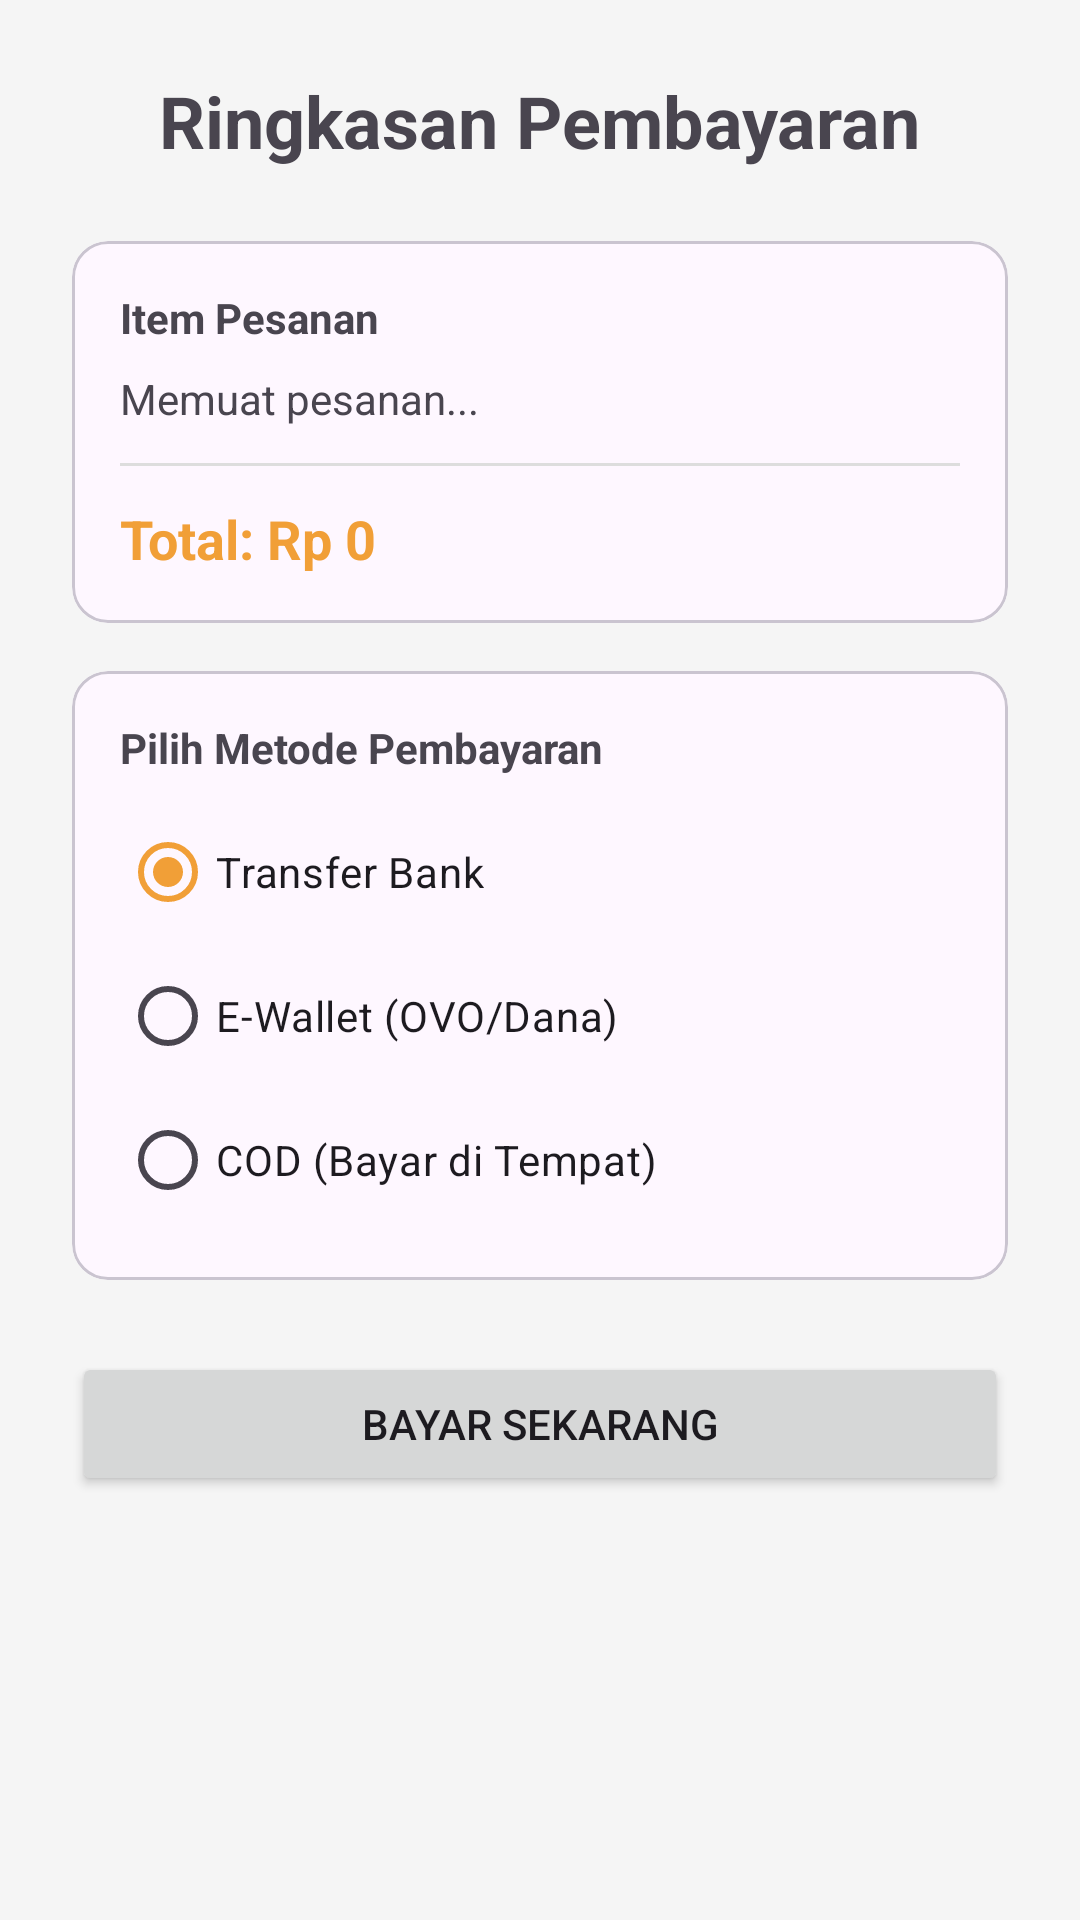

Layout XML and referenced resources for this Android screen:
<!-- AndroidManifest.xml: application theme Theme.ZLiePie -->
<!-- res/layout/fragment_payment.xml -->
<?xml version="1.0" encoding="utf-8"?>
<androidx.core.widget.NestedScrollView xmlns:android="http://schemas.android.com/apk/res/android"
    xmlns:app="http://schemas.android.com/apk/res-auto"
    android:layout_width="match_parent"
    android:layout_height="match_parent"
    android:background="#F5F5F5">

    <LinearLayout
        android:layout_width="match_parent"
        android:layout_height="wrap_content"
        android:orientation="vertical"
        android:padding="24dp"
        android:gravity="center_horizontal">

        <TextView
            android:layout_width="wrap_content"
            android:layout_height="wrap_content"
            android:text="@string/ringkasan_pembayaran"
            android:textSize="24sp"
            android:textStyle="bold"
            android:layout_marginBottom="24dp"/>

        <com.google.android.material.card.MaterialCardView
            android:layout_width="match_parent"
            android:layout_height="wrap_content"
            android:layout_marginBottom="16dp"
            app:cardCornerRadius="12dp">
            <LinearLayout
                android:layout_width="match_parent"
                android:layout_height="wrap_content"
                android:orientation="vertical"
                android:padding="16dp">
                <TextView
                    android:layout_width="wrap_content"
                    android:layout_height="wrap_content"
                    android:text="@string/item_pesanan"
                    android:textStyle="bold"
                    android:layout_marginBottom="8dp"/>
                <TextView
                    android:id="@+id/orderSummaryText"
                    android:layout_width="match_parent"
                    android:layout_height="wrap_content"
                    android:text="@string/memuat_pesanan"
                    android:lineSpacingExtra="4dp"/>
                <View
                    android:layout_width="match_parent"
                    android:layout_height="1dp"
                    android:background="#DDDDDD"
                    android:layout_marginVertical="12dp"/>
                <TextView
                    android:id="@+id/totalPriceText"
                    android:layout_width="match_parent"
                    android:layout_height="wrap_content"
                    android:text="@string/total_rp_0"
                    android:textSize="18sp"
                    android:textStyle="bold"
                    android:textColor="?attr/colorPrimary"/>
            </LinearLayout>
        </com.google.android.material.card.MaterialCardView>

        <com.google.android.material.card.MaterialCardView
            android:layout_width="match_parent"
            android:layout_height="wrap_content"
            android:layout_marginBottom="24dp"
            app:cardCornerRadius="12dp">
            <LinearLayout
                android:layout_width="match_parent"
                android:layout_height="wrap_content"
                android:orientation="vertical"
                android:padding="16dp">
                <TextView
                    android:layout_width="wrap_content"
                    android:layout_height="wrap_content"
                    android:text="@string/pilih_metode_pembayaran"
                    android:textStyle="bold"/>
                <RadioGroup
                    android:id="@+id/paymentMethodGroup"
                    android:layout_width="match_parent"
                    android:layout_height="wrap_content"
                    android:layout_marginTop="8dp">
                    <RadioButton 
                        android:id="@+id/rbBank"
                        android:layout_width="wrap_content" 
                        android:layout_height="wrap_content" 
                        android:text="@string/transfer_bank"
                        android:checked="true"/>
                    <RadioButton 
                        android:id="@+id/rbEWallet"
                        android:layout_width="wrap_content" 
                        android:layout_height="wrap_content" 
                        android:text="@string/e_wallet_ovo_dana"/>
                    <RadioButton 
                        android:id="@+id/rbCod"
                        android:layout_width="wrap_content" 
                        android:layout_height="wrap_content" 
                        android:text="@string/cod_bayar_di_tempat"/>
                </RadioGroup>
            </LinearLayout>
        </com.google.android.material.card.MaterialCardView>

        <Button
            android:id="@+id/payButton"
            android:layout_width="match_parent"
            android:layout_height="wrap_content"
            android:padding="12dp"
            android:text="@string/bayar_sekarang1" />

    </LinearLayout>
</androidx.core.widget.NestedScrollView>
<!-- resources referenced by this layout -->
<resources>
  <string name="bayar_sekarang1">BAYAR SEKARANG</string>
  <string name="cod_bayar_di_tempat">COD (Bayar di Tempat)</string>
  <string name="e_wallet_ovo_dana">E-Wallet (OVO/Dana)</string>
  <string name="item_pesanan">Item Pesanan</string>
  <string name="memuat_pesanan">Memuat pesanan...</string>
  <string name="pilih_metode_pembayaran">Pilih Metode Pembayaran</string>
  <string name="ringkasan_pembayaran">Ringkasan Pembayaran</string>
  <string name="total_rp_0">Total: Rp 0</string>
  <string name="transfer_bank">Transfer Bank</string>
  <style name="Theme.ZLiePie" parent="Base.Theme.ZLiePie" />
  <style name="Base.Theme.ZLiePie" parent="Theme.Material3.DayNight.NoActionBar">
           <item name="colorPrimary">#F19F37</item>
           <item name="colorOnSecondary">#F5F5F5</item>
      </style>
</resources>
